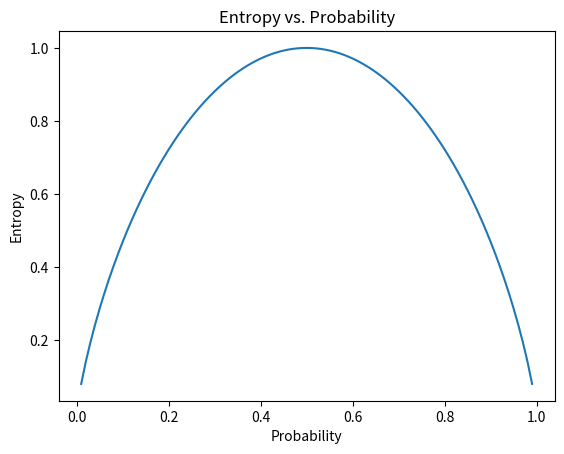

Reproduce this figure in Python.
import matplotlib.pyplot as plt
import numpy as np

# Define a function to calculate entropy
def entropy(p):
    return -np.sum(p * np.log2(p))

# Define a probability distribution
p = np.linspace(0.01, 1, 100)

# Calculate the corresponding entropy values
H = np.array([entropy([q, 1 - q]) for q in p])

# Plot the graph
plt.plot(p, H)
plt.xlabel('Probability')
plt.ylabel('Entropy')
plt.title('Entropy vs. Probability')
plt.show()
